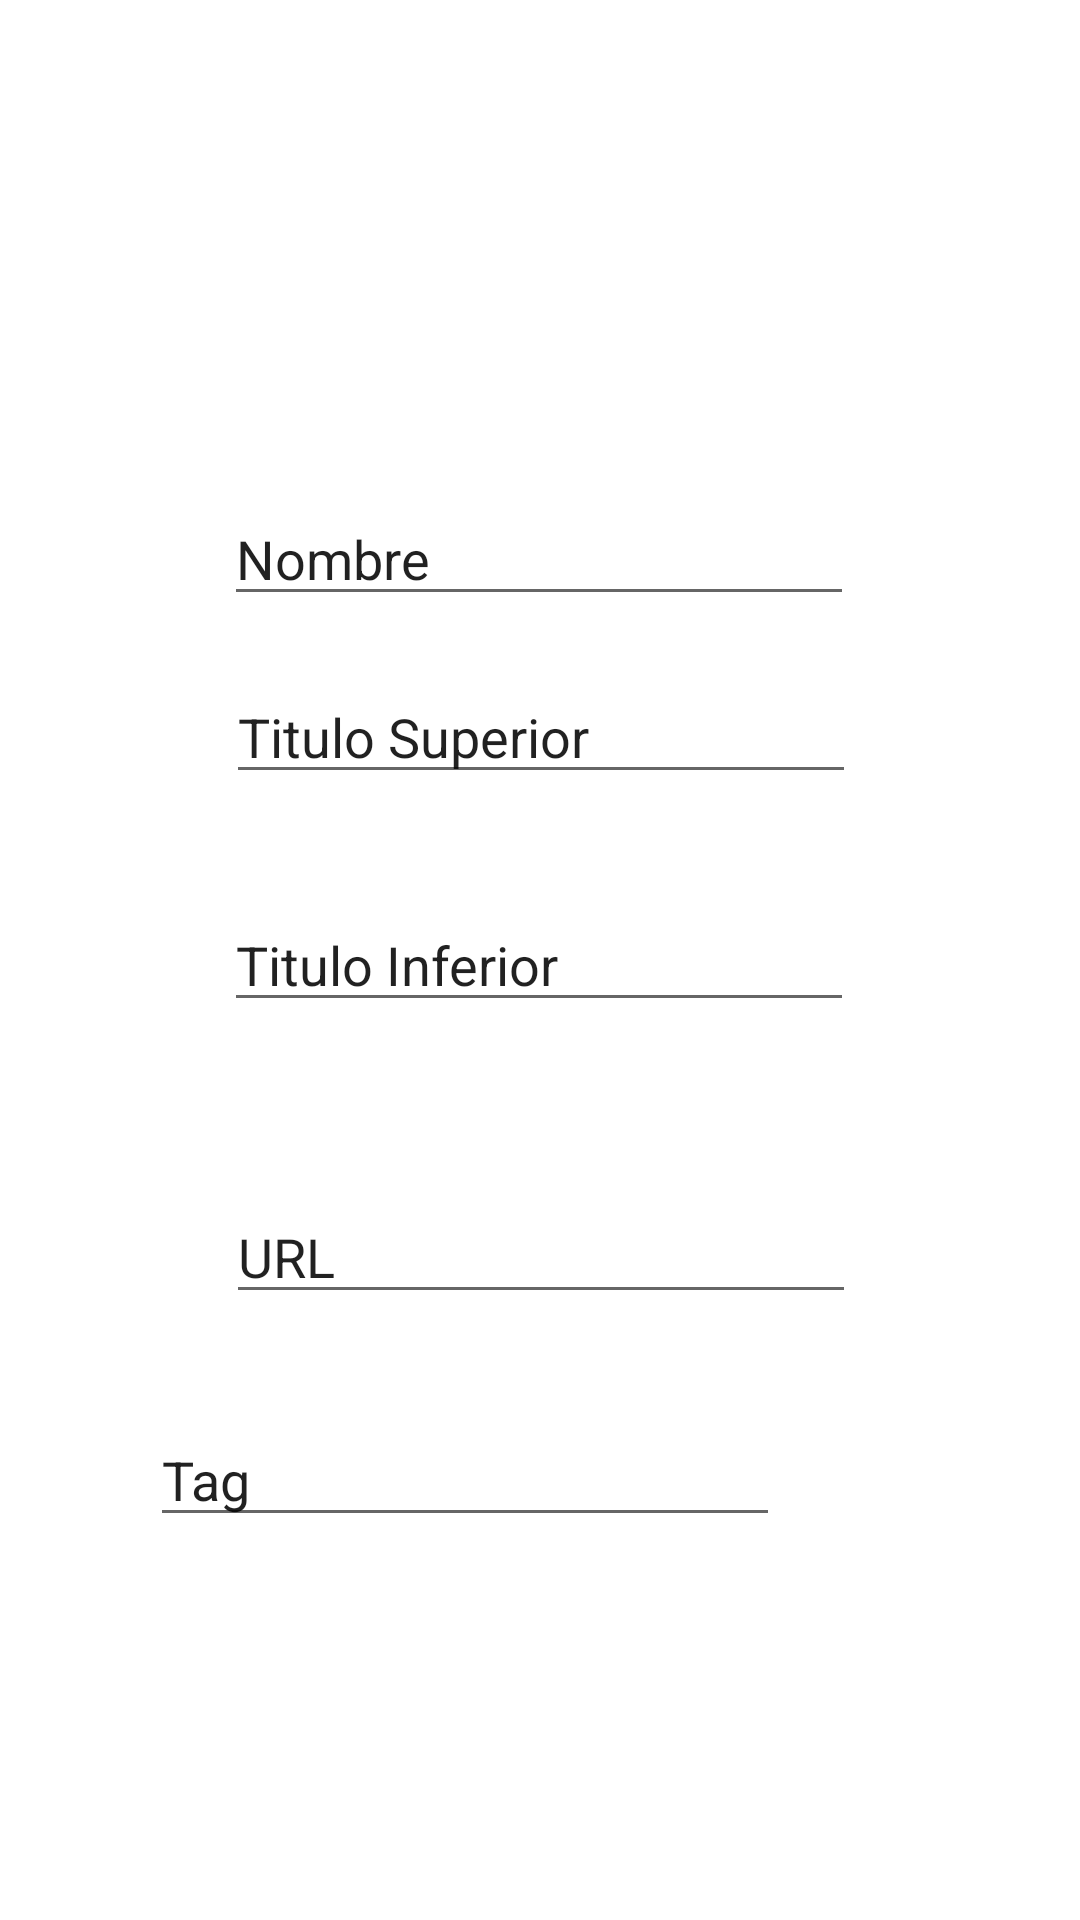

Write the Android layout XML for this screen, with the resource values it uses.
<!-- AndroidManifest.xml: application theme Theme.MemeApi -->
<!-- res/layout/activity_crear_meme.xml -->
<?xml version="1.0" encoding="utf-8"?>
<androidx.constraintlayout.widget.ConstraintLayout xmlns:android="http://schemas.android.com/apk/res/android"
    xmlns:app="http://schemas.android.com/apk/res-auto"
    xmlns:tools="http://schemas.android.com/tools"
    android:layout_width="match_parent"
    android:layout_height="match_parent"
    tools:context=".CrearMeme">

    <EditText
        android:id="@+id/tituloInf"
        android:layout_width="wrap_content"
        android:layout_height="wrap_content"
        android:ems="10"
        android:inputType="textPersonName"
        android:text="Titulo Inferior"
        app:layout_constraintBottom_toBottomOf="parent"
        app:layout_constraintEnd_toEndOf="parent"
        app:layout_constraintHorizontal_bias="0.497"
        app:layout_constraintStart_toStartOf="parent"
        app:layout_constraintTop_toTopOf="parent" />

    <EditText
        android:id="@+id/NombreMeme"
        android:layout_width="wrap_content"
        android:layout_height="wrap_content"
        android:layout_marginTop="164dp"
        android:ems="10"
        android:inputType="textPersonName"
        android:text="Nombre"
        app:layout_constraintEnd_toEndOf="parent"
        app:layout_constraintHorizontal_bias="0.497"
        app:layout_constraintStart_toStartOf="parent"
        app:layout_constraintTop_toTopOf="parent" />

    <EditText
        android:id="@+id/TituloSup"
        android:layout_width="wrap_content"
        android:layout_height="wrap_content"
        android:ems="10"
        android:inputType="textPersonName"
        android:text="Titulo Superior"
        app:layout_constraintBottom_toBottomOf="parent"
        app:layout_constraintEnd_toEndOf="parent"
        app:layout_constraintHorizontal_bias="0.502"
        app:layout_constraintStart_toStartOf="parent"
        app:layout_constraintTop_toTopOf="parent"
        app:layout_constraintVertical_bias="0.373" />

    <EditText
        android:id="@+id/Url"
        android:layout_width="wrap_content"
        android:layout_height="wrap_content"
        android:layout_marginTop="56dp"
        android:ems="10"
        android:inputType="textPersonName"
        android:text="URL"
        app:layout_constraintEnd_toEndOf="parent"
        app:layout_constraintHorizontal_bias="0.502"
        app:layout_constraintStart_toStartOf="parent"
        app:layout_constraintTop_toBottomOf="@+id/tituloInf" />

    <EditText
        android:id="@+id/Tag"
        android:layout_width="wrap_content"
        android:layout_height="wrap_content"
        android:layout_marginTop="33dp"
        android:layout_marginEnd="100dp"
        android:ems="10"
        android:inputType="textPersonName"
        android:text="Tag"
        app:layout_constraintEnd_toEndOf="parent"
        app:layout_constraintTop_toBottomOf="@+id/Url" />
</androidx.constraintlayout.widget.ConstraintLayout>
<!-- resources referenced by this layout -->
<resources>
  <style name="Theme.MemeApi" parent="Theme.MaterialComponents.DayNight.DarkActionBar">
          
          <item name="colorPrimary">@color/purple_500</item>
          <item name="colorPrimaryVariant">@color/purple_700</item>
          <item name="colorOnPrimary">@color/white</item>
          
          <item name="colorSecondary">@color/teal_200</item>
          <item name="colorSecondaryVariant">@color/teal_700</item>
          <item name="colorOnSecondary">@color/black</item>
          
          <item name="android:statusBarColor">?attr/colorPrimaryVariant</item>
          
      </style>
  <!-- not gathered from this repository: default colours our renderer supplied (Android Studio template values) -->
  <color name="purple_500">#FF6200EE</color>
  <color name="purple_700">#FF3700B3</color>
  <color name="teal_200">#FF03DAC5</color>
  <color name="teal_700">#FF018786</color>
  <color name="black">#FF000000</color>
  <color name="white">#FFFFFFFF</color>
</resources>
